Labelled photos from "CNN classification of sugracane diseases", an image-classification folder in Shabinaja/roboflow-sugarcane-diseases. The possible labels are: healthy, red rot, ring spot, rust, smut.

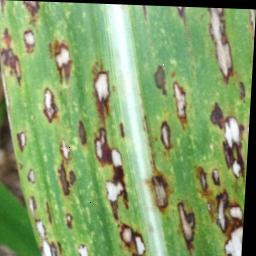
Label: ring spot

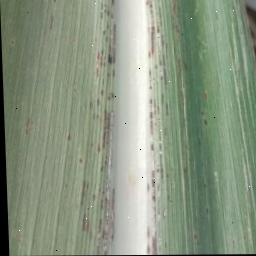
Label: rust

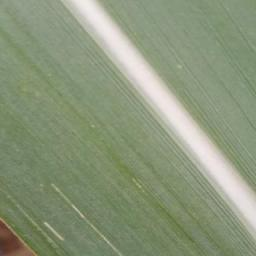
Label: healthy

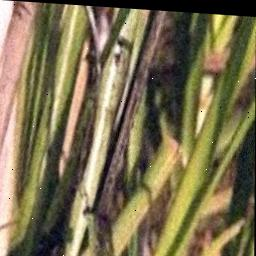
Label: smut

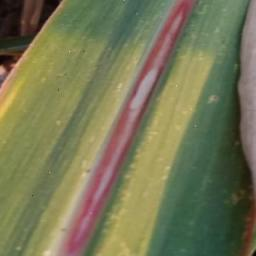
Label: red rot

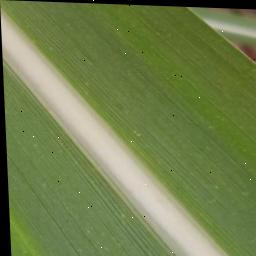
Label: healthy
